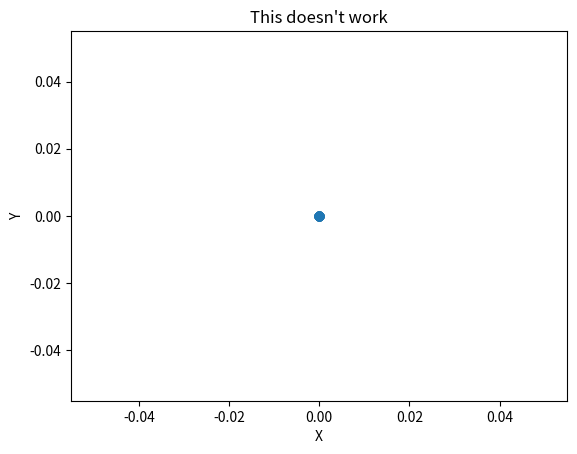

The script that saved this image:
"""
Motion model code and simulation for kalman filter model
"""
from math import radians, degrees
import time

from sympy import sin, cos, asin, atan2, sqrt, Matrix, Symbol, eye
from sympy.abc import theta, phi, lamda, psi, p, x, y, v, a, t, r, l

from matplotlib import pyplot as plt

class MotionModel:
    """
    SCR IGVC Motion Model
    """

    # Constants
    L = 0.381           # Wheelbase length (meters)
    wheel_rad = 0.127   # Wheel radius (meters)
    R = 6378137         # Earth radius (meters)

    def __init__(self):
        x = Symbol("x")

        # State variables
        self.state_vars = ["phi", "lamda", "theta", "x", "y", "psi", "v",  "a"]
        self.ctrl_vars = ["l", "r"]

        # Differential drive approximation
        # Velocity calculations
        v_k = 0.5 * self.wheel_rad * (l + r)
        x_dot = v_k * cos(psi)
        y_dot = v_k * sin(psi)
        psi_dot = (self.wheel_rad / self.L) * (l - r)

        # Position calculations
        x_k = x + x_dot * t
        y_k = y + y_dot * t
        psi_k = psi + psi_dot * t
        theta_k = theta + psi_dot * t

        # GPS calcs
        lat = phi + (v * t) * cos(theta) / self.R
        lon = lamda + (v * t) * sin(theta) / (self.R * cos(phi))

        f = Matrix([
            lat,
            lon,
            theta_k,
            x_k,
            y_k,
            psi_k,
            v_k,
            a
            ])

        X = Matrix([phi, lamda, theta, x, y, psi, v, a])

        # IGVC Fk matrix
        self.model = f.jacobian(X)
        self.cov_matrix = eye(8) * 0.5
        self.Q = eye(8) * 0.2

        self.csv_data = "lat, lon\n"

    def run_filter(self, last_xk, ctrl, dt):
        last_xk_mat = Matrix(last_xk[:11])

        # Input dictionary setup
        input_dict = {self.state_vars[i]: last_xk[i] for i in range(0, len(self.state_vars))}
        input_dict['t'] = dt
        ctrl_dict = {self.ctrl_vars[i]: ctrl[i] for i in range(0, len(self.ctrl_vars))}

        F = self.model.subs(input_dict).subs(ctrl_dict)
        new_state = F * last_xk_mat
        self.cov_matrix = (F * self.cov_matrix * F.T) + self.Q

        self.csv_data += str(degrees(new_state[0])) + "," + str(degrees(new_state[1])) + "\n"

        return new_state

    def get_model(self):
        return self.model

    def get_cov(self):
        return self.cov_matrix

    def print_gps(self):
        print(self.gps_lat, ", ", self.gps_lon)

    def export_data(self):
        csv_file = open("export.csv", "w")
        csv_file.write(self.csv_data)
        csv_file.close()



if __name__ == "__main__":
    motion = MotionModel()

    #radians(270.95)
    hdg = radians(180)
    psi_k = radians(0)
    # Drive forward simulation
    last_xk = [
            radians(35.210467),
            radians(-97.441811),
            hdg,
            0,
            0,
            psi_k,
            1,
            0
        ]
    ctrl_signal = [
        6.3,
        6.3
    ]

    dt = 1 / 20
    sim_time = 4
    sim_steps = round(sim_time / dt)

    points = []

    start_time = time.time()
    for _ in range(0, sim_steps):
        last_xk = motion.run_filter(last_xk, ctrl_signal, dt)
        points.append((last_xk[3], last_xk[4]))

    end_time = time.time()

    plt.scatter(*zip(*points))
    plt.xlabel("X")
    plt.ylabel("Y")
    plt.title("This doesn't work")
    plt.show()

    output_dict = {motion.state_vars[i]: last_xk[i] for i in range(0, len(motion.state_vars))}
    print(output_dict)
    print("elapsed time:", end_time-start_time)
    print("cov:")
    print(motion.get_cov())

    motion.export_data()
